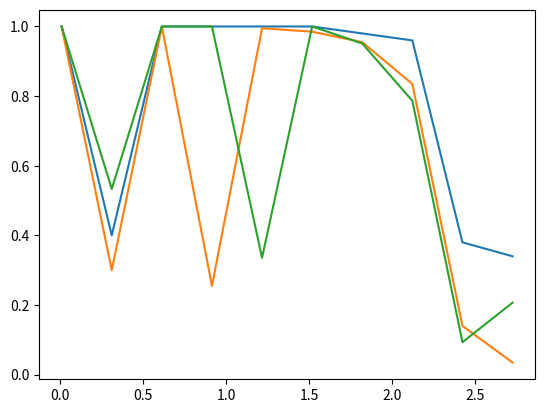

Here is the Python script that generated this plot:
import numpy as np
from numpy import exp, sqrt, log as ln
from numpy.random import choice, randint, rand
from matplotlib import pyplot as plt

Tc = 2/(ln(1+sqrt(2)))


def get_s(N):
    """ Return lattice of spins, randomly oriented """
    return choice((-1, 1), (N, N))

def magnetization(s, N):
    return np.abs(np.sum(s)) / N**2


# Changing spins one-by-one in the Monte carlo sweep
def serial_sweeps(s, N, T, num_sweeps):
    def get_delta_H(s, N, i, j):
        """ retrns changin in energy from flipping spin (i, j) """
        sum_neigh = s[i - 1, j] + s[(i + 1) % N, j]+ s[i, j - 1]+ s[i, (j + 1) % N]
        B = 0.01
        return 2*s[i, j] * (sum_neigh + B)
        
    def MC_sweep(s, N, T):
        """ One sweep of the hastings algorithm """
        for _ in range(N ** 2):
            i, j = randint(N, size=2)
            delta_H = get_delta_H(s, N, i, j)
            if delta_H < 0:
                s[i, j] *= -1
                continue
            if exp(-delta_H / T) > rand():
                s[i, j] *= -1

    for j in range(num_sweeps):
        MC_sweep(s, N, T)

# Changing all spins in the lattice w porbability c
def paralell_sweeps(s, N, T, num_sweeps):
    def get_delta_H(s, N):
        """ retrns lattice with change in energy from flipping each spin"""
        sum_neigh = np.zeros_like(s)
        for j in range(2):
            for n in (-1, 1):
                sum_neigh += np.roll(s, n, axis=j)

        B = 0.01
        return 2*s*(sum_neigh + B)

    def MC_sweep(s, N, T):
        """ MC-hastings sweep, with prob. c of trying to flipping each spin each loop """
        c = 0.5
        for i in range(1 + int(1 / c)):
            to_flip = rand(N, N) < c
            delta_H = get_delta_H(s, N)
            pos = delta_H > 0
            to_flip2 = exp(-delta_H[pos] / T) > rand(np.sum(pos))
            to_flip[pos] = np.logical_and(to_flip[pos], to_flip2)
            s[to_flip] *= -1

    for j in range(num_sweeps):
        MC_sweep(s, N, T)


def plot_equilibration(sweep_func):
    N = 20
    m = 6
    num_sweeps = 10
    Ts = np.linspace(0.01, 1.2*Tc, m)

    fig, ax = plt.subplots(2, m)    

    for j, T in enumerate(Ts):
        s = get_s(N)
        ax[0, j].set_title("$T = {:.3f}$".format(T))
        ax[0, j].imshow(s)
        paralell_sweeps
        sweep_func(s, N, T, num_sweeps)
        ax[1, j].imshow(s)

    plt.show()


def plot_magnetization(sweep_func):
    n = 100
    m = 10
    equibliration = 1000
    Ns = [10, 20, 30]
    Ts = np.linspace(0.01, 1.2*Tc, m)

    fig, ax = plt.subplots()    

    for i, N in enumerate(Ns):
        M = np.empty(m)
        for j, T in enumerate(Ts):
            s = get_s(N)
            M_ave = 0
            sweep_func(s, N, T, equibliration)
            for _ in range(n):
                M_ave += magnetization(s, N)            
            M[j] = M_ave/n
        ax.plot(Ts, M)
    plt.show()


if __name__ == "__main__":
    # plot_equilibration(paralell_sweeps)
    # plot_equilibration(serial_sweeps)
    plot_magnetization(paralell_sweeps)
    